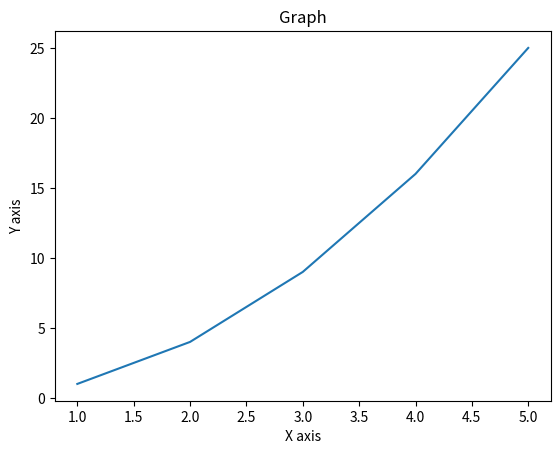

The script that saved this image:
import matplotlib.pyplot as plt

x = [1, 2, 3, 4, 5]
y = [1, 4, 9, 16, 25]

plt.plot(x, y)
plt.xlabel("X axis")
plt.ylabel("Y axis")
plt.title("Graph")
plt.show()